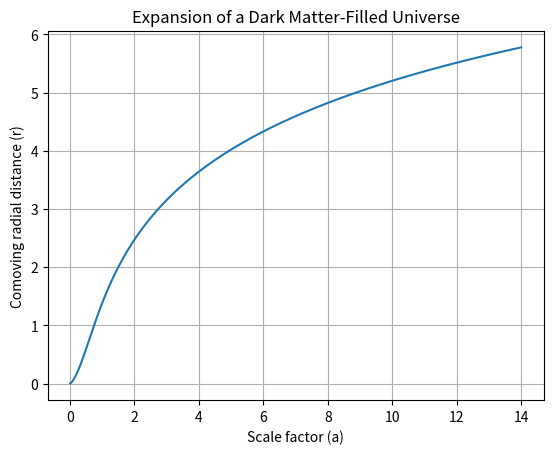

The script that saved this image:
import numpy as np
import matplotlib.pyplot as plt

# Define the parameters for the simulation
H0 = 70  # Hubble constant (km/s/Mpc)
Omega_DM = 0.3  # Dark matter density parameter
Omega_Lambda = 0.7  # Vacuum energy density parameter
t0 = 0  # Initial time (in Gyr)
t_end = 14  # End time (in Gyr)
delta_t = 0.01  # Time step (in Gyr)

# Define the scale factor
a = np.arange(1, t_end / delta_t + 1) * delta_t

# Calculate the energy density parameter Omega_R (radiation density parameter)
Omega_R = 1 - Omega_DM - Omega_Lambda

# Calculate the Hubble parameter H(t)
H = H0 * np.sqrt(Omega_DM * a ** -3 + Omega_R * a ** -4 + Omega_Lambda)

# Calculate the comoving radial distance (r(t))
r = np.cumsum(1 / (a * H))

# Plot the expansion of the universe
plt.plot(a, r)
plt.xlabel('Scale factor (a)')
plt.ylabel('Comoving radial distance (r)')
plt.title('Expansion of a Dark Matter-Filled Universe')
plt.grid(True)
plt.show()

